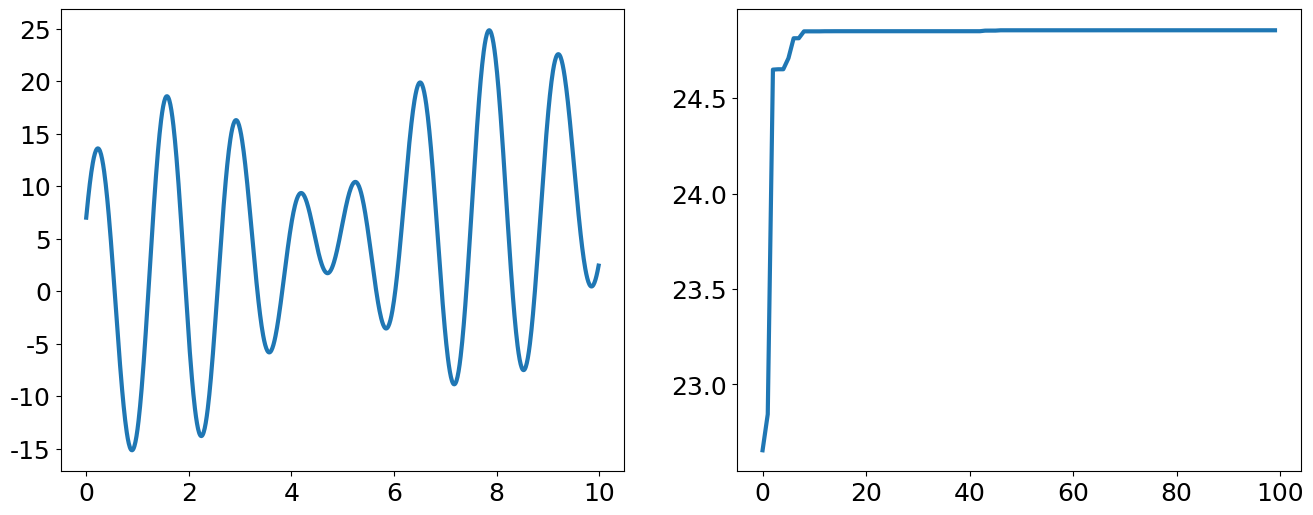

The matplotlib source for this figure:
#!/usr/bin/env python
#created at 2019/10/31 遗传算法实现f(x)=x+10sin(5x)+7cos(4x)最大值问题

import math
import random
from functools import reduce
import numpy as np
from matplotlib import pyplot as plt

def fit(x):
	y=x+10*math.sin(5*x)+7*math.cos(4*x)
	return y

def genetic_algorithm(x,y):
	NP=50;L=20;Pc=0.8;Pm=0.1;G=100;Xs=10;Xx=0
	f=np.random.randint(0,2,size=(NP,L)) #Np*L维数组,元素只有0和1 [0,2)

	trace=np.zeros(shape=G)
	for k in range(G):
		X=np.zeros(shape=(NP))
		Fit=np.zeros(shape=(NP))
		for i in range(NP):
			U=int(reduce(lambda x,y:x+y,f[i,:].astype(str)),2) #二进制字符串转化为十进制:np.array=>str,reduce元素累加,int进制转换
			X[i]=Xx+U*(Xs-Xx)/(2**L-1) #定义域内十进制
			Fit[i]=fit(X[i])

		maxFit=max(Fit)
		minFit=min(Fit)
		fbest=f[np.argmax(Fit),:] #最优个体
		xbest=X[np.argmax(Fit)] #最优个体的x坐标
		Fit=(Fit-minFit)/(maxFit-minFit) #最大最小值归一化

		fit_value=np.cumsum(Fit/sum(Fit)) #适应度权重
		ms=np.sort(np.random.rand(NP)) #轮盘赌随机概率,NP个(0,1)的浮点数

		#选择算子
		fiti=0
		newi=0
		nf=np.zeros(shape=(NP,L))
		while(newi<=NP-1):
			if(ms[newi]<fit_value[fiti]):
				nf[newi,:]=f[fiti,:]
				newi+=1
			else:
				fiti+=1

		#交叉算子
		for i in range(0,NP,2):
			p=random.random() #(0,1)浮点数
			if(p<Pc):
				q=np.random.randint(0,2,size=(L))
				for j in range(L):
					if(q[j]==1):
						nf[i,j],nf[i+1,j]=nf[i+1,j],nf[i,j]

		#变异算子
		i=1
		while(i<=round(NP*Pm)): #四舍五入
			h=random.randint(0,NP-1) #(0,NP-1)中一个随机整数
			for j in range(round(L*Pm)):
				g=random.randint(0,L-1)
				nf[h,g]=1 if(nf[h,g]==0) else 0 #取反
			i+=1

		f=nf.astype(int)
		f[1,:]=fbest
		trace[k]=maxFit
	return trace

def main():
	x=np.arange(0,10,0.01)
	y=x+10*np.sin(5*x)+7*np.cos(4*x)
	trace=genetic_algorithm(x,y)
	plt.rc('font',family='Times New Roman') #配置全局字体
	plt.rcParams['mathtext.default']='regular' #配置数学公式字体
	plt.rcParams['lines.linewidth']=3 #配置线条宽度
	plt.rcParams['lines.markersize']=7 #配置标记大小
	fig=plt.figure(figsize=(16,6))

	ax1=fig.add_subplot(121)
	ax1.plot(x,y)
	plt.xticks(fontsize=18)
	plt.yticks(fontsize=18)

	ax2=fig.add_subplot(122)
	plt.plot(trace)
	plt.xticks(fontsize=18)
	plt.yticks(fontsize=18)
	plt.show()

if __name__ == '__main__':
	main()


